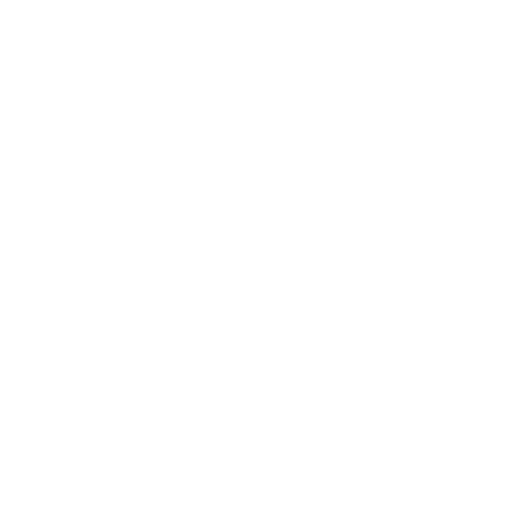
t = 0.00 s
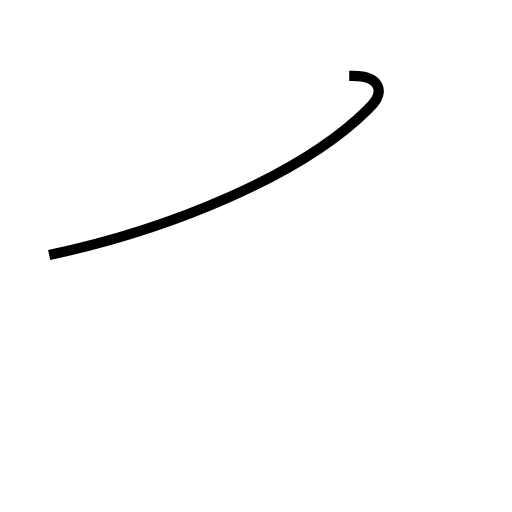
t = 1.21 s
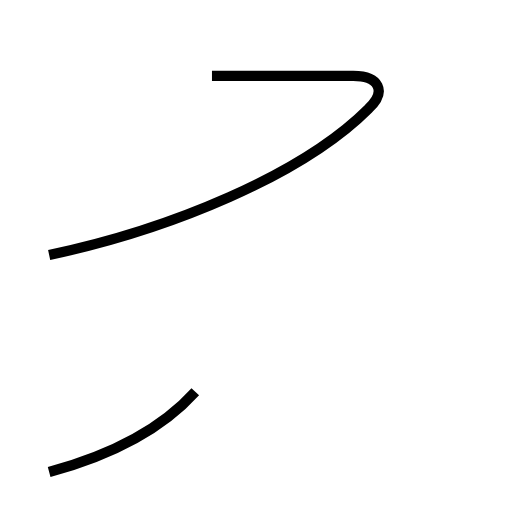
t = 2.11 s
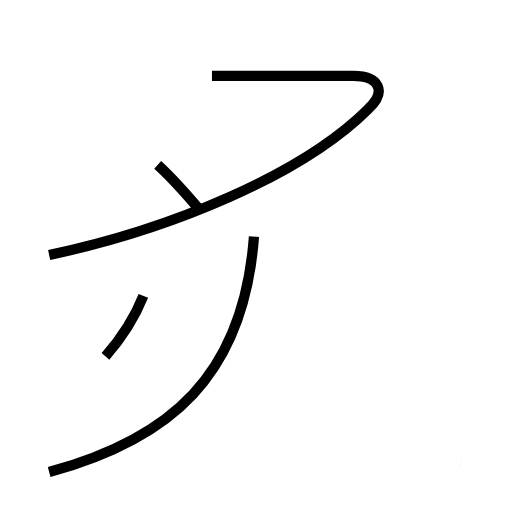
t = 2.99 s
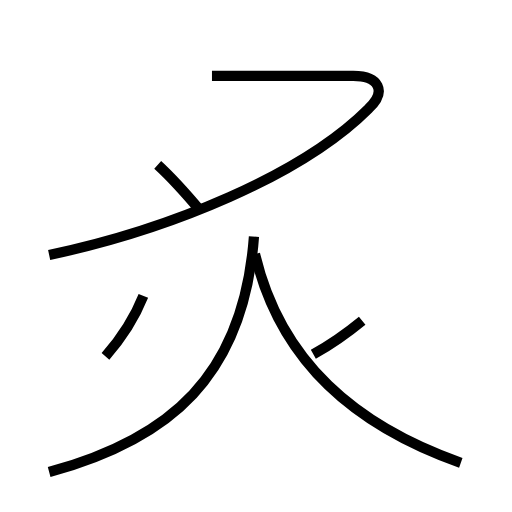
t = 4.07 s
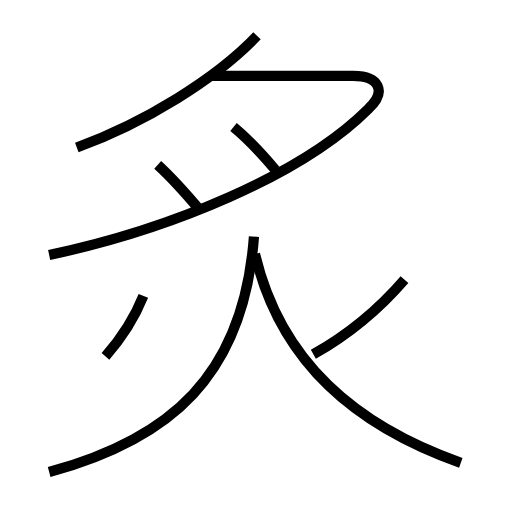
t = 5.04 s

The animated SVG that drew these frames (rendered in a browser with its animation timeline set to each time). Animation: 8 SMIL elements (animate=8); one cycle of 5.04 s.

<?xml version='1.0' encoding='utf-8'?>
<svg viewBox="0.0 -6.0 50.0 50.0" version="1.1" xmlns="http://www.w3.org/2000/svg"><rect x="-1000" y="-1000" width="2000" height="2000" stroke="white" fill="white" /><g style="fill:none;stroke:#000000;stroke-width:1"><path d="M 4.8 -19.1 C 16.6 -21.6 29.5 -26.9 36.0 -33.4 C 37.8 -35.1 37.0 -36.6 34.5 -36.6 L 20.7 -36.6 " transform="translate(0.0 38.0)" stroke-dasharray="53.75858492103118" stroke-dashoffset="53.75858492103118"><animate attributeName="stroke-dashoffset" from="53.75858492103118" to="0" dur="1.6127575476309353s" begin="0s; anim_end.end" fill="freeze" id="anim0" /></path><path d="M 4.8 2.1 C 16.6 -1.1 23.8 -7.3 24.8 -20.9 " transform="translate(0.0 38.0)" stroke-dasharray="33.025650390968636" stroke-dashoffset="33.025650390968636"><animate attributeName="stroke-dashoffset" from="33.025650390968636" to="0" dur="0.990769511729059s" begin="anim0.end" fill="freeze" id="anim1" /></path><path d="M 10.3 -9.2 C 11.8 -10.9 13.2 -13.1 14.0 -15.1 " transform="translate(0.0 38.0)" stroke-dasharray="6.995373360199683" stroke-dashoffset="6.995373360199683"><animate attributeName="stroke-dashoffset" from="6.995373360199683" to="0" dur="0.2098612008059905s" begin="anim1.end" fill="freeze" id="anim2" /></path><path d="M 19.5 -23.5 C 17.9 -25.4 16.6 -26.8 15.4 -27.9 " transform="translate(0.0 38.0)" stroke-dasharray="6.018211303284356" stroke-dashoffset="6.018211303284356"><animate attributeName="stroke-dashoffset" from="6.018211303284356" to="0" dur="0.18054633909853066s" begin="anim2.end" fill="freeze" id="anim3" /></path><path d="M 45.0 1.2 C 34.8 -2.4 27.4 -8.6 24.9 -19.2 " transform="translate(0.0 38.0)" stroke-dasharray="30.00608506123338" stroke-dashoffset="30.00608506123338"><animate attributeName="stroke-dashoffset" from="30.00608506123338" to="0" dur="0.9001825518370015s" begin="anim3.end" fill="freeze" id="anim4" /></path><path d="M 30.6 -9.4 C 33.8 -11.2 37.0 -13.8 39.5 -16.7 " transform="translate(0.0 38.0)" stroke-dasharray="11.56605044992218" stroke-dashoffset="11.56605044992218"><animate attributeName="stroke-dashoffset" from="11.56605044992218" to="0" dur="0.3469815134976654s" begin="anim4.end" fill="freeze" id="anim5" /></path><path d="M 7.5 -29.6 C 14.1 -32.0 21.1 -36.3 25.1 -40.5 " transform="translate(0.0 38.0)" stroke-dasharray="20.860287972834183" stroke-dashoffset="20.860287972834183"><animate attributeName="stroke-dashoffset" from="20.860287972834183" to="0" dur="0.6258086391850255s" begin="anim5.end" fill="freeze" id="anim6" /></path><path d="M 26.9 -27.4 C 25.3 -29.3 23.9 -30.7 22.8 -31.6" transform="translate(0.0 38.0)" stroke-dasharray="5.877090630357892" stroke-dashoffset="5.877090630357892"><animate attributeName="stroke-dashoffset" from="5.877090630357892" to="0" dur="0.17631271891073674s" begin="anim6.end" fill="freeze" id="anim_end" /></path></g></svg>
